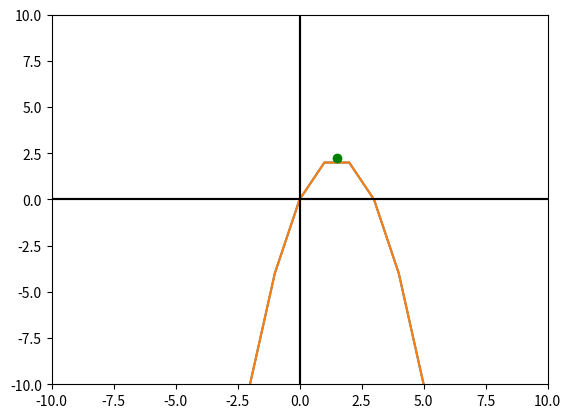

Python code for this plot:
#EdgarEfren Tomay Tiburcio
#4 de septiembre de 2018
#Grafica de la funcion f(x)=-x²+3x y su punto de inflexion

from matplotlib import pyplot
#Funcion
def f1(x):
  return -(x**2)+3*x

#valores del eje x que toma la grafica
x= range(-3, 6)

#graficar funcion
pyplot.plot(x, [f1(i)for i in x])

#establecer el color de los ejes
pyplot.axhline(0, color="black")
pyplot.axvline(0, color="black")

#limitamos los valores from matplotlib import pyplot

#Funcion
def f1(x):
  return -(x**2)+3*x

#valores del eje x que toma la grafica
x= range(-3, 6)

#graficar funcion
pyplot.plot(x, [f1(i)for i in x])

#la funcion cambia de pendiente en el punto  verde (1.5, 2.25)
pyplot.plot((1.5), (2.25),'go',)

#establecer el color de los ejes
pyplot.axhline(0, color="black")
pyplot.axvline(0, color="black")

#limitamos los valores de los ejes
pyplot.xlim(-10, 10)
pyplot.ylim(-10, 10)

#guardamos grafica como imagen png
pyplot.savefig("ejercicio2.png")

#mostrar grafica
pyplot.show
